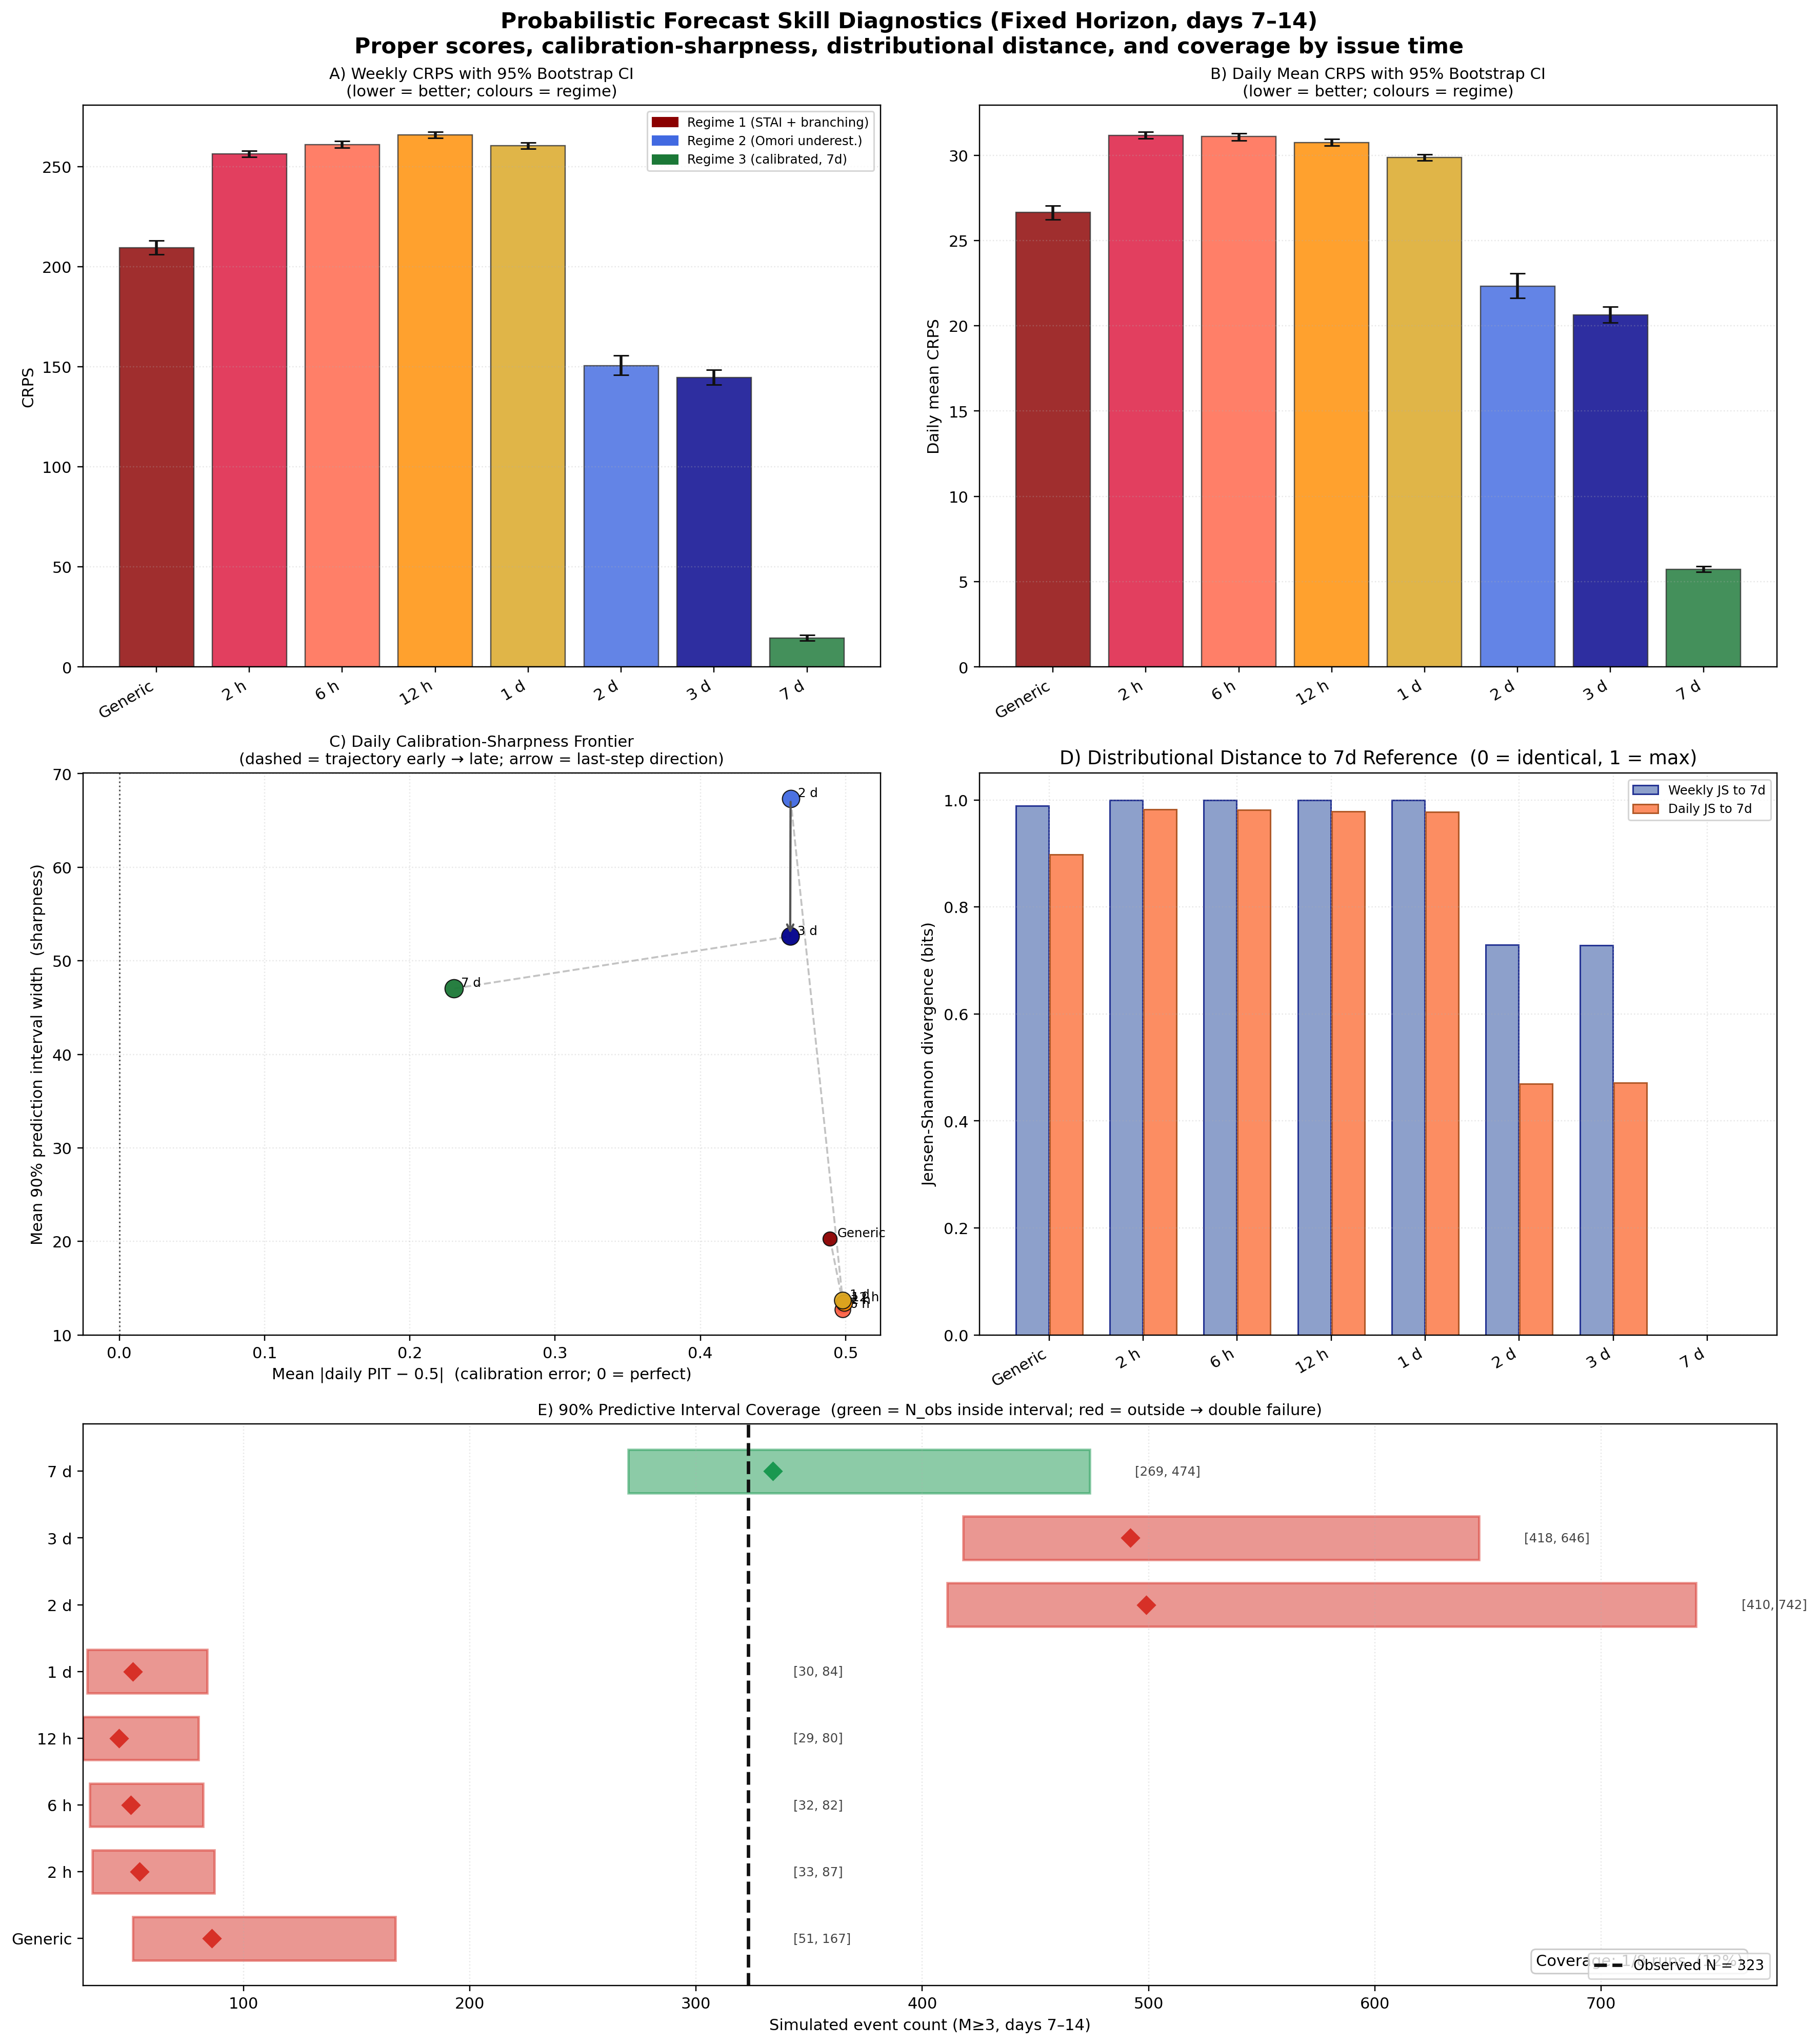

Source data for this figure (header and first rows):
key, label, issue_hours, n_test_class, weekly_crps, weekly_crps_ci95_low, weekly_crps_ci95_high, weekly_interval_score_90, weekly_interval_width_90, weekly_coverage_90, weekly_dispersion_index, weekly_pit, weekly_abs_pit_dev, weekly_js_to_7d, daily_mean_crps, daily_mean_crps_ci95_low, daily_mean_crps_ci95_high, daily_mean_interval_score_90, daily_mean_interval_width_90, daily_coverage_90, daily_abs_pit_dev, daily_extreme_pit_frac, daily_abs_z, daily_js_to_7d
premainshock, Generic, 0.0, underpredict, 209.6, 206.2, 213, 3235, 116, 0.000000, 16.36, 0.997, 0.497, 0.9891, 26.64, 26.21, 27.05, 377.3, 20.29, 0.000000, 0.4893, 1, 3.793, 0.8981
2h, 2 h, 2.0, underpredict, 256.4, 254.9, 258, 4774, 54, 0.000000, 5.553, 1, 0.5, 1, 31.17, 30.98, 31.36, 544.6, 13.15, 0.000000, 0.4984, 1, 7.467, 0.9827
6h, 6 h, 6.0, underpredict, 261.1, 259.3, 262.7, 4870, 50, 0.000000, 6.096, 1, 0.5, 1, 31.09, 30.87, 31.29, 544.2, 12.73, 0.000000, 0.4979, 1, 7.235, 0.9813
12h, 12 h, 12.0, underpredict, 265.8, 264.2, 267.3, 4911, 51, 0.000000, 5.908, 1, 0.5, 1, 30.74, 30.55, 30.94, 524.9, 13.43, 0.000000, 0.499, 1, 7.485, 0.9789
1d, 1 d, 24.0, underpredict, 260.5, 259, 262, 4833, 53.05, 0.000000, 5.875, 1, 0.5, 1, 29.87, 29.69, 30.05, 513.6, 13.72, 0.000000, 0.498, 1, 6.501, 0.9773
2d, 2 d, 48.0, overpredict, 150.6, 145.9, 155.6, 2090, 331.1, 0.000000, 22.62, 0.002000, 0.498, 0.7289, 22.33, 21.63, 23.08, 235.9, 67.32, 0.2857, 0.4621, 0.7143, 1.588, 0.4698
3d, 3 d, 72.0, overpredict, 144.7, 141, 148.5, 2128, 228.1, 0.000000, 10.11, 0.008000, 0.492, 0.7283, 20.63, 20.17, 21.13, 235, 52.61, 0.2857, 0.4619, 0.7143, 1.728, 0.4713
7d, 7 d, 168.0, pass, 14.48, 13.24, 15.89, 204.2, 204.2, 1, 12.23, 0.411, 0.089, 0.000000, 5.738, 5.576, 5.903, 52.75, 47.04, 0.8571, 0.2304, 0.1429, 0.573, 0.000000
